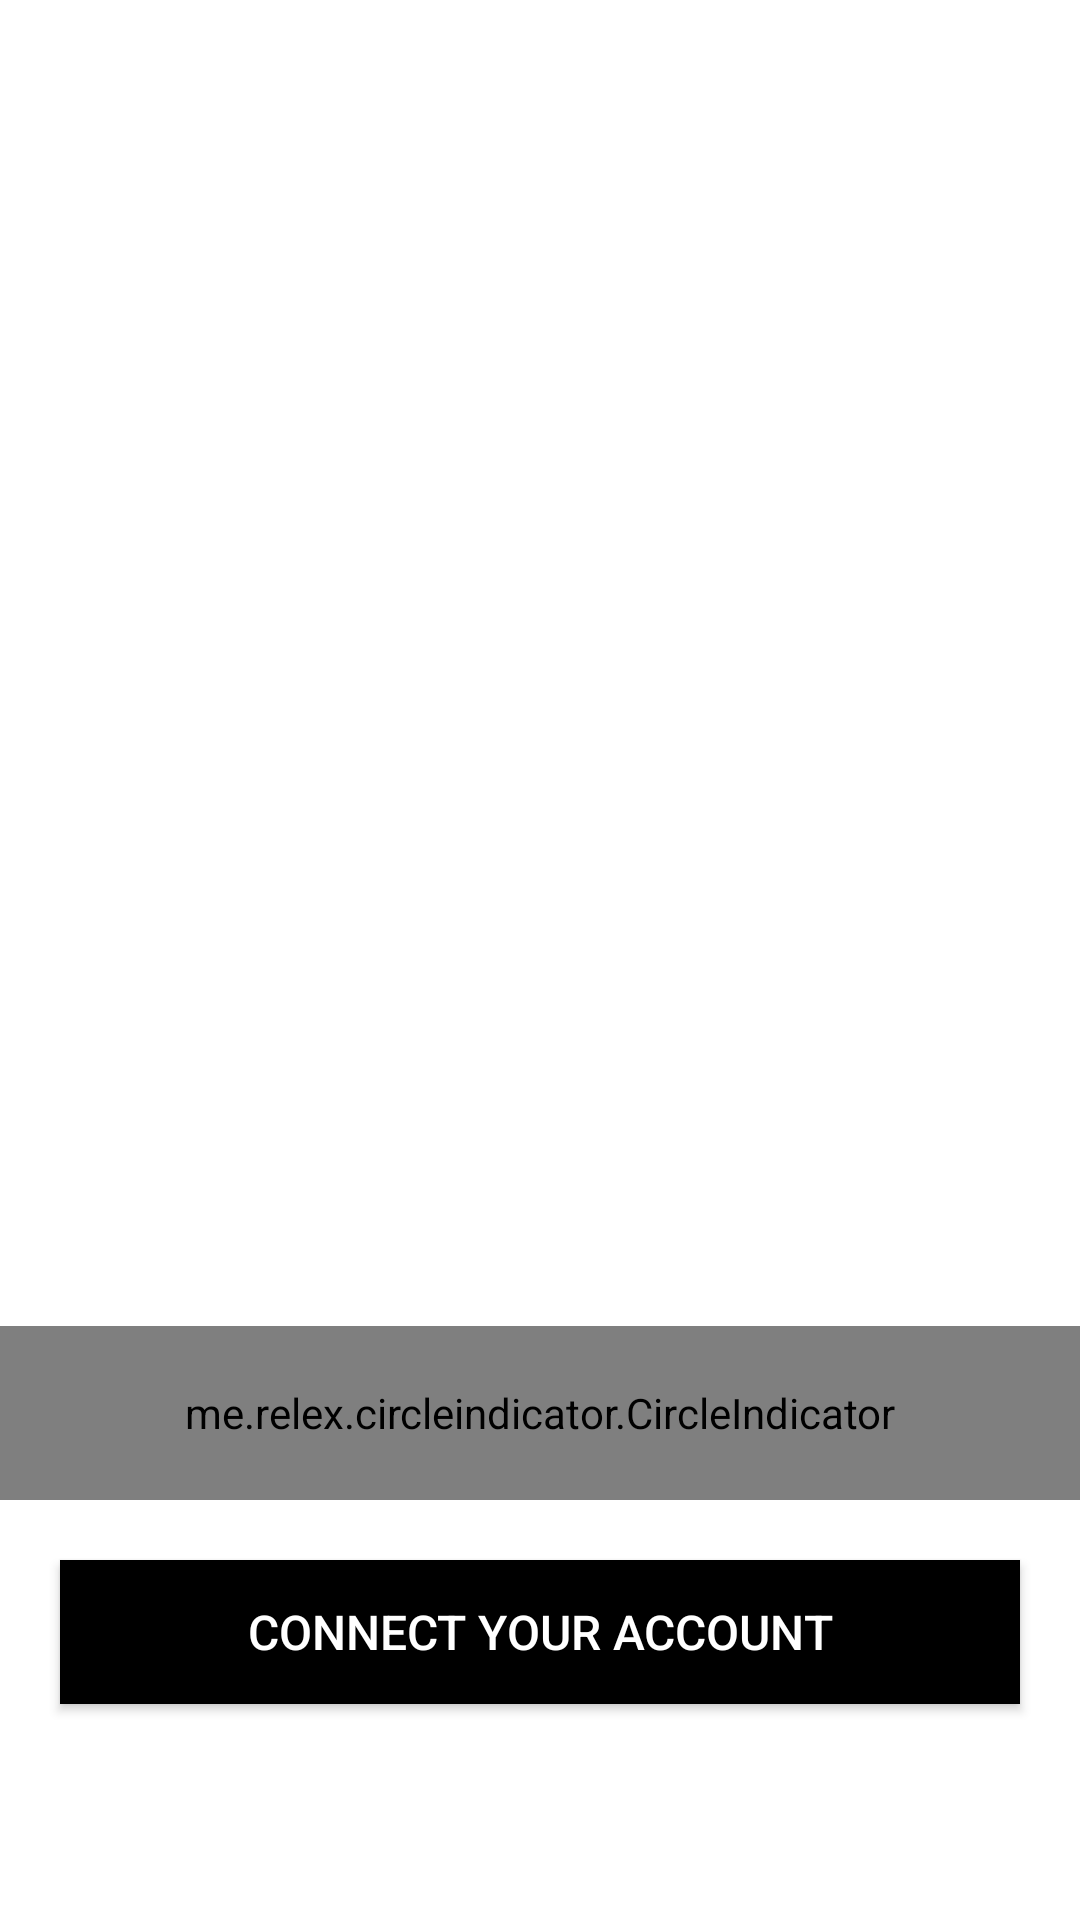

Layout XML and referenced resources for this Android screen:
<!-- AndroidManifest.xml: application theme Theme.PhotoMaker -->
<!-- res/layout/fragment_plan.xml -->
<?xml version="1.0" encoding="utf-8"?>
<LinearLayout xmlns:android="http://schemas.android.com/apk/res/android"
    xmlns:app="http://schemas.android.com/apk/res-auto"
    xmlns:tools="http://schemas.android.com/tools"
    android:id="@+id/my_drawer_layout"
    android:layout_width="match_parent"
    android:layout_height="match_parent"
    android:background="@color/bgcolor"
    android:gravity="center"
    android:orientation="vertical">

    <androidx.viewpager.widget.ViewPager
        android:id="@+id/viewPage"
        android:layout_width="match_parent"
        android:layout_height="350dp"
        android:layout_margin="20dp" />

    <me.relex.circleindicator.CircleIndicator
        android:id="@+id/indicator"
        android:layout_width="match_parent"
        android:layout_height="58dp"
        app:ci_drawable="@drawable/circledrawable4" />



    <Button
        android:id="@+id/btn_createfreelink"
        android:layout_width="match_parent"
        android:layout_height="wrap_content"
        android:layout_margin="20dp"
        android:background="@color/black"
        android:textColor="@color/white"
        android:text="CONNECT YOUR ACCOUNT"
        android:textSize="16sp" />

</LinearLayout>
<!-- resources referenced by this layout -->
<resources>
  <color name="bgcolor">#FFFFFFFF</color>
  <color name="black">#FF000000</color>
  <color name="white">#FFFFFFFF</color>
  <style name="Theme.PhotoMaker" parent="Theme.Design.NoActionBar">
          
          <item name="colorPrimary">@color/black</item>
          <item name="colorPrimaryVariant">@color/black</item>
          <item name="colorOnPrimary">@color/white</item>
          
          <item name="colorSecondary">@color/teal_200</item>
          <item name="colorSecondaryVariant">@color/teal_700</item>
          <item name="colorOnSecondary">@color/black</item>
          
          <item name="android:statusBarColor" tools:targetApi="l">?attr/colorPrimaryVariant</item>
          
      </style>
  <color name="teal_200">#FF03DAC5</color>
  <color name="teal_700">#FF018786</color>
</resources>
